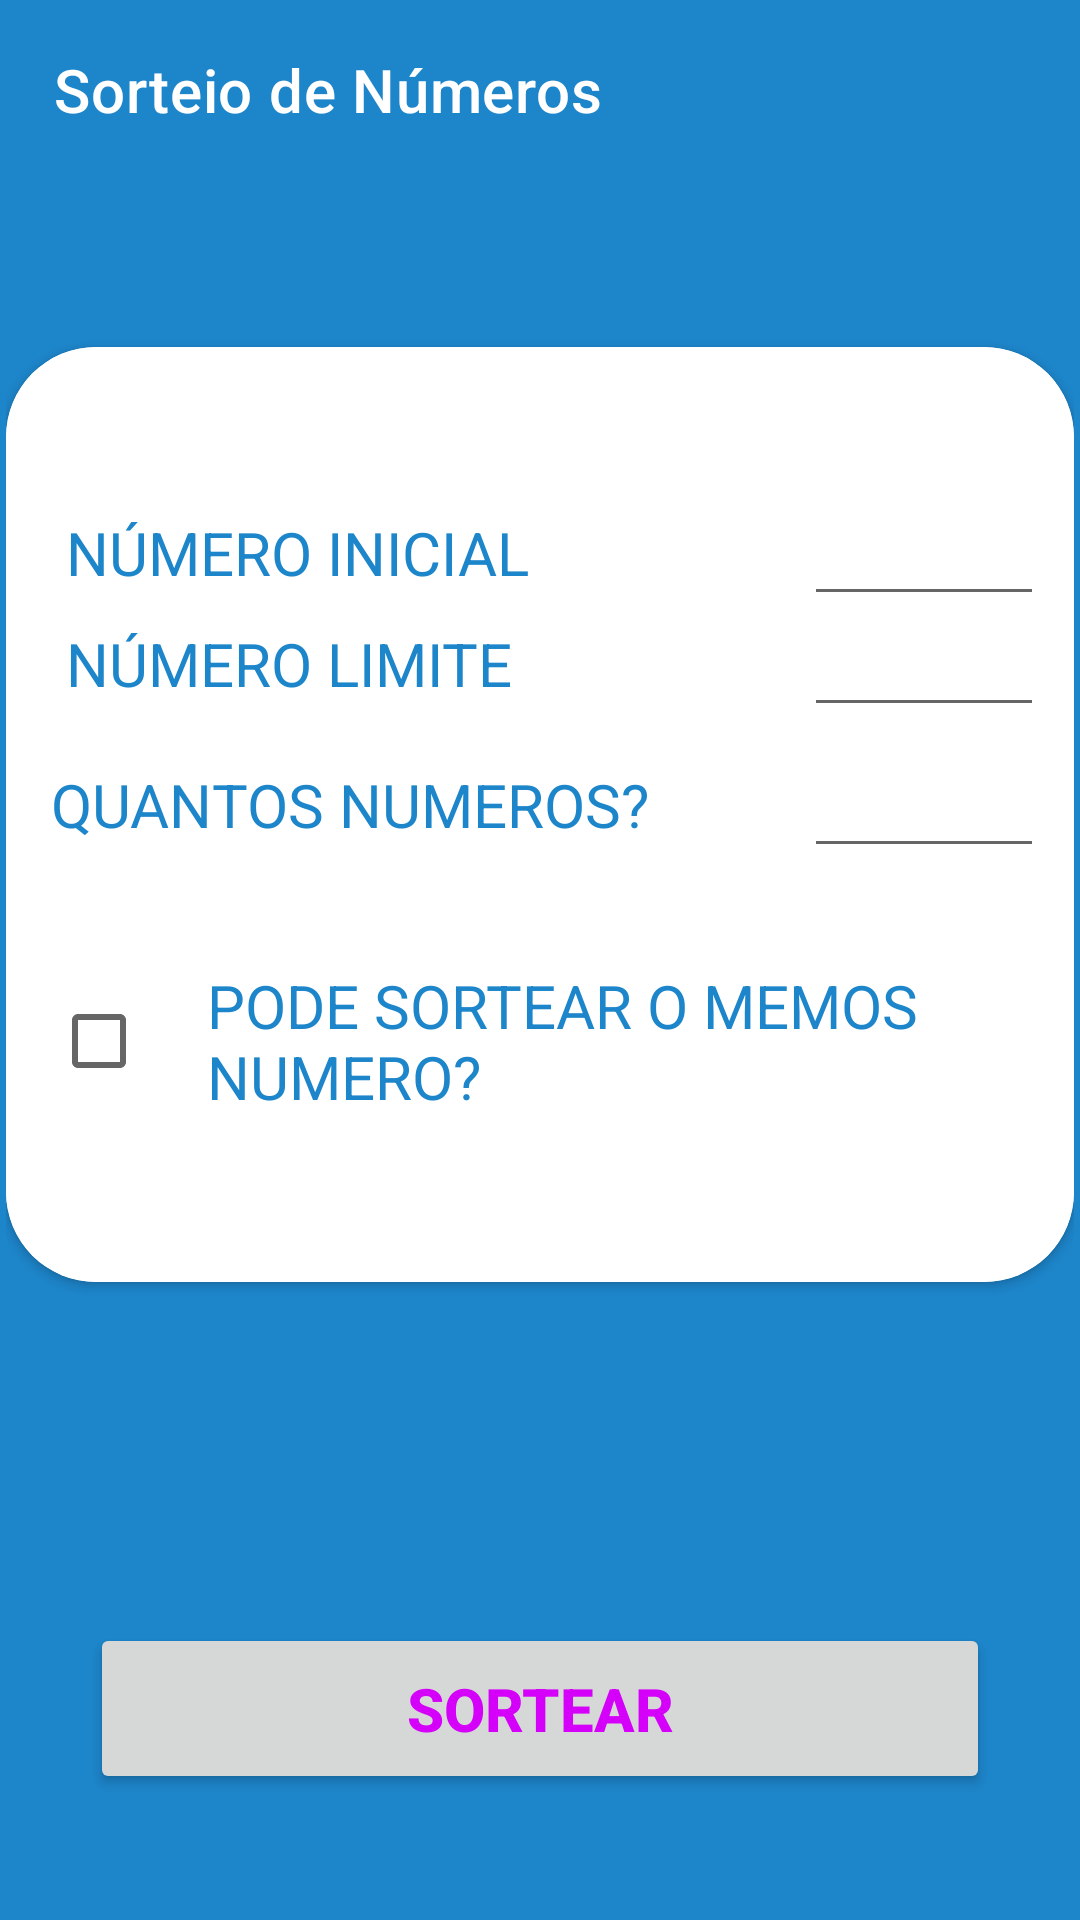

Layout XML and referenced resources for this Android screen:
<!-- AndroidManifest.xml: application theme Theme.Sorteio_app -->
<!-- res/layout/activity_sorteio_numeros.xml -->
<?xml version="1.0" encoding="utf-8"?>
<androidx.constraintlayout.widget.ConstraintLayout
    xmlns:android="http://schemas.android.com/apk/res/android"
    xmlns:app="http://schemas.android.com/apk/res-auto"
    xmlns:tools="http://schemas.android.com/tools"
    android:layout_width="match_parent"
    android:layout_height="match_parent"
    tools:context=".SorteioNumeros"
    android:background="@color/blue"
    android:padding="2dp"
    android:id="@+id/sorteio_numeros_layout">

    <androidx.appcompat.widget.Toolbar
        android:id="@+id/toolbar"
        android:layout_width="match_parent"
        android:layout_height="wrap_content"
        app:title="Sorteio de Números"
        app:titleTextColor="@color/white"
        android:minHeight="?attr/actionBarSize"
        android:theme="?attr/actionBarTheme"
        app:layout_constraintTop_toTopOf="parent"
        app:layout_constraintEnd_toEndOf="parent"
        app:layout_constraintStart_toStartOf="parent"
        />

    <androidx.cardview.widget.CardView
        android:id="@+id/card_sorteios_Numeros"
        android:layout_width="wrap_content"
        android:layout_height="wrap_content"
        app:cardCornerRadius="30dp"
        app:layout_constraintTop_toTopOf="parent"
        app:layout_constraintEnd_toEndOf="parent"
        app:layout_constraintStart_toStartOf="parent"
        app:layout_constraintBottom_toTopOf="@+id/button_sortear"
        >

        <androidx.constraintlayout.widget.ConstraintLayout
            android:id="@+id/c_layout"
            android:layout_width="match_parent"
            android:layout_height="match_parent"
            tools:context=".MainActivity"
            android:background="@color/white"
            android:paddingTop="35dp"
            android:paddingBottom="35dp"
            >

            <TextView
                android:id="@+id/numero_inicial"
                android:layout_width="wrap_content"
                android:layout_height="wrap_content"
                android:layout_marginStart="15dp"
                android:layout_marginTop="15dp"
                android:textColor="@color/blue"
                android:textSize="20dp"
                android:text="NÚMERO INICIAL"
                app:layout_constraintStart_toStartOf="parent"
                app:layout_constraintTop_toTopOf="parent"
                android:padding="5dp"/>

            <EditText
                android:inputType="numberDecimal"
                android:id="@+id/numero_inicial_Edt"
                android:hint=""
                android:layout_width="80dp"
                android:layout_marginEnd="10dp"
                android:textColor="@color/purple"
                android:textSize="30dp"
                android:layout_height="wrap_content"
                app:layout_constraintEnd_toEndOf="parent"
                app:layout_constraintBaseline_toBaselineOf="@id/numero_inicial"
                android:padding="5dp"
                android:gravity="center"
                />

            <TextView
                android:id="@+id/numero_final"
                android:layout_width="wrap_content"
                android:layout_height="wrap_content"
                android:text="NÚMERO LIMITE"
                android:textSize="20dp"
                android:textColor="@color/blue"
                app:layout_constraintStart_toStartOf="parent"
                app:layout_constraintEnd_toStartOf="@id/numero_final"
                app:layout_constraintTop_toBottomOf="@+id/numero_inicial"
                android:layout_marginStart="15dp"
                android:padding="5dp"/>

            <EditText
                android:inputType="numberDecimal"
                android:hint=""
                android:textColor="@color/purple"
                android:textSize="30dp"
                android:id="@+id/numero_final_Edt"
                android:layout_marginEnd="10dp"
                android:layout_width="80dp"
                android:layout_height="wrap_content"
                app:layout_constraintEnd_toEndOf="parent"
                app:layout_constraintBaseline_toBaselineOf="@id/numero_final"
                android:padding="5dp"
                android:gravity="center"
                />

            <TextView
                android:id="@+id/quantos_numeros"
                android:layout_width="wrap_content"
                android:layout_height="wrap_content"
                android:text="QUANTOS NUMEROS?"
                android:textSize="20dp"
                android:textColor="@color/blue"
                app:layout_constraintStart_toStartOf="parent"
                app:layout_constraintTop_toBottomOf="@id/numero_final"
                android:layout_margin="10dp"
                android:padding="5dp"/>

            <EditText
                android:inputType="numberDecimal"
                android:hint=""
                android:textColor="@color/purple"
                android:textSize="30dp"
                android:id="@+id/quantos_numeros_Edt"
                android:layout_marginEnd="10dp"
                android:layout_width="80dp"
                android:layout_height="wrap_content"
                app:layout_constraintEnd_toEndOf="parent"
                app:layout_constraintBaseline_toBaselineOf="@id/quantos_numeros"
                android:padding="5dp"
                android:gravity="center"
                />

            <CheckBox
                android:id="@+id/mesmo_numero"
                android:layout_width="match_parent"
                android:layout_height="wrap_content"
                android:text="@string/memos_numero"
                android:textColor="@color/blue"
                android:textSize="20dp"
                app:layout_constraintTop_toBottomOf="@+id/quantos_numeros"
                app:layout_constraintEnd_toEndOf="parent"
                app:layout_constraintStart_toStartOf="parent"
                android:layout_margin="15dp"
                android:padding="20dp"/>


        </androidx.constraintlayout.widget.ConstraintLayout>


    </androidx.cardview.widget.CardView>

    <Button
        android:id="@+id/button_sortear"
        android:text="Sortear"
        android:textSize="20sp"
        android:textColor="@color/purple"
        android:textStyle="bold"
        android:layout_width="300dp"
        android:layout_height="wrap_content"
        android:padding="15dp"
        android:layout_marginBottom="40sp"
        app:layout_constraintEnd_toEndOf="parent"
        app:layout_constraintStart_toStartOf="parent"
        app:layout_constraintBottom_toBottomOf="parent"/>

</androidx.constraintlayout.widget.ConstraintLayout>
<!-- resources referenced by this layout -->
<resources>
  <color name="blue">#1D85CA</color>
  <color name="purple">#D500F9</color>
  <color name="white">#FFFFFFFF</color>
  <string name="memos_numero">PODE SORTEAR O MEMOS NUMERO?</string>
  <style name="Theme.Sorteio_app" parent="Theme.MaterialComponents.DayNight.NoActionBar">
          
          <item name="colorPrimary">@color/gray</item>
          <item name="colorPrimaryVariant">@color/blue</item>
          <item name="colorOnPrimary">@color/blue</item>
          
          <item name="colorSecondary">@color/teal_200</item>
          <item name="colorSecondaryVariant">@color/teal_700</item>
          <item name="colorOnSecondary">@color/blue</item>
          
          <item name="android:statusBarColor" tools:targetApi="l">?attr/colorPrimaryVariant</item>
          
      </style>
  <color name="gray">#AFAFAF</color>
  <color name="teal_200">#FF03DAC5</color>
  <color name="teal_700">#FF018786</color>
</resources>
